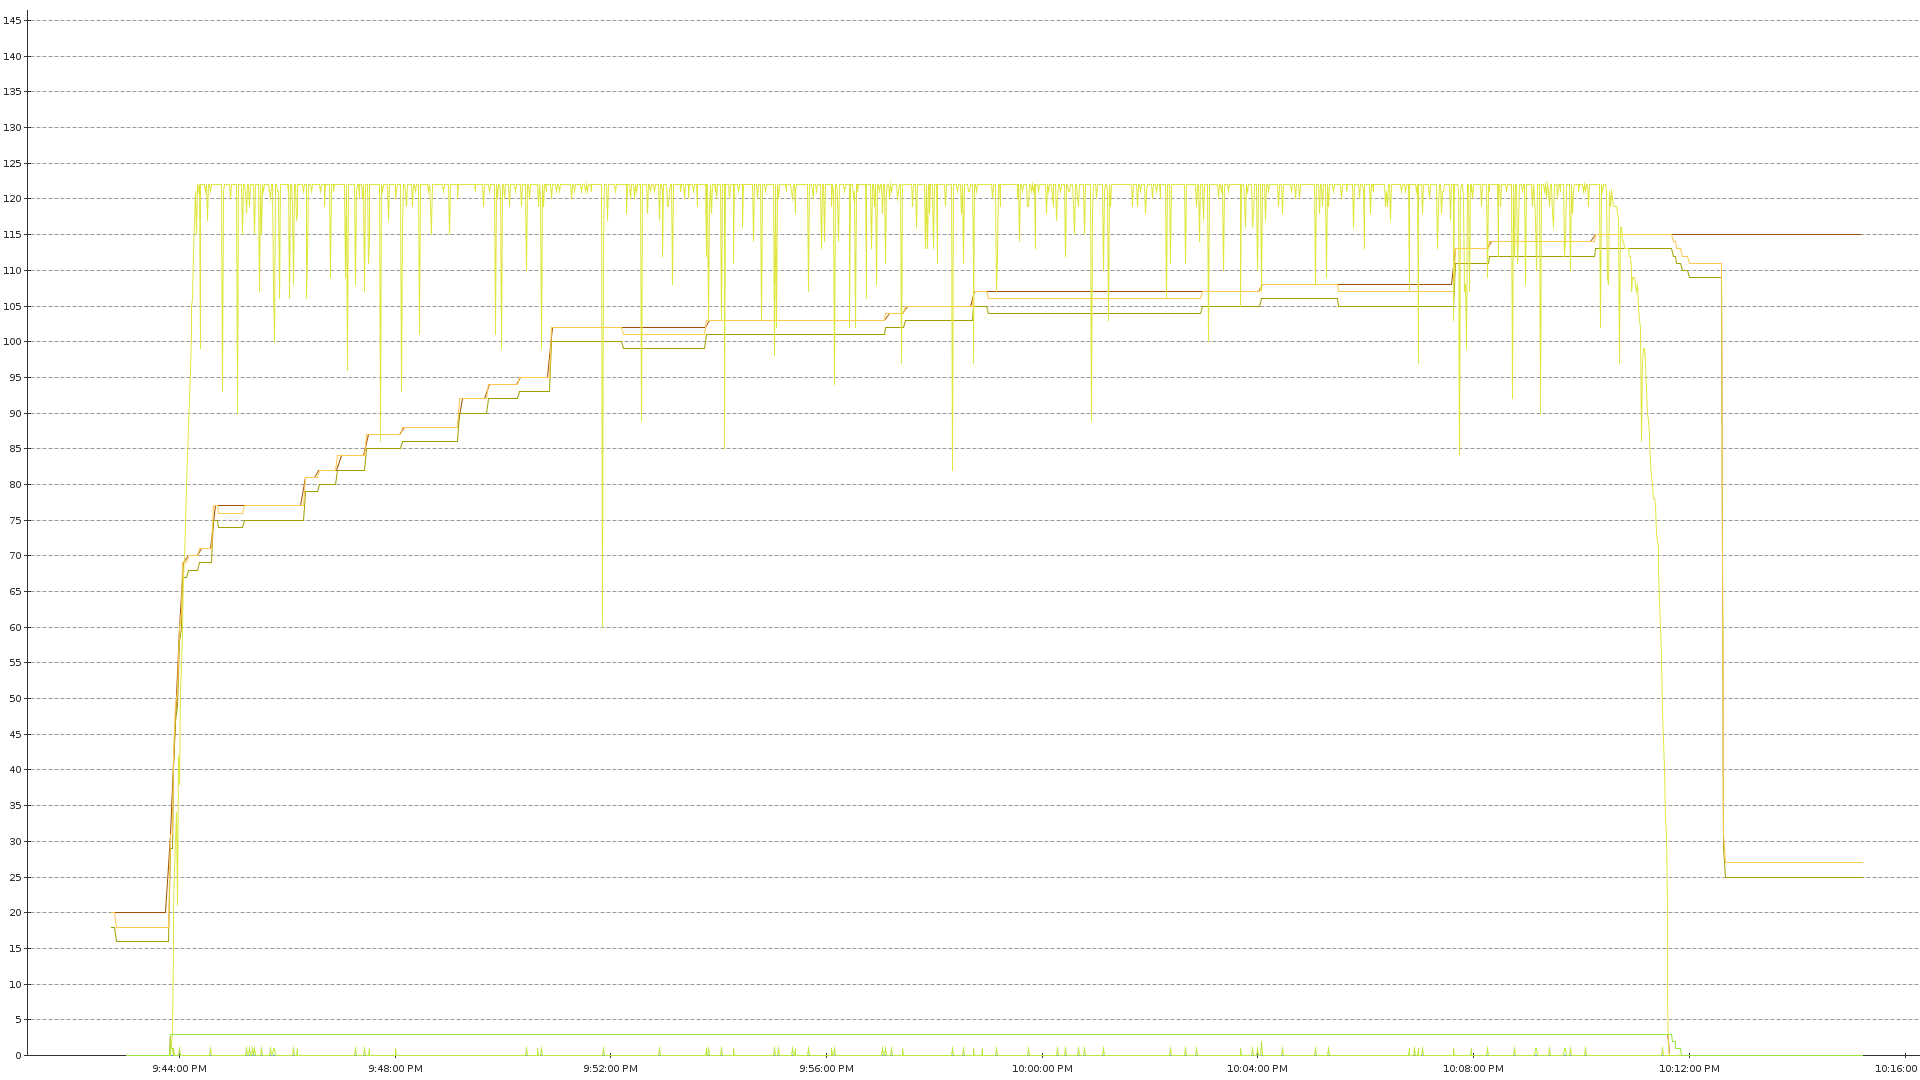

The data file committed next to this chart (first rows):
Attribute	Last	Minimum	Maximum	Average	σ
ActiveThreadCount	0.0	0.0	3.0	2.584	1.036
Daemon Live Thread Count	25.0	16.0	113.0	90.16	27.05
Peak Live Thread Count	115.0	20.0	115.0	99.57	19.62
PoolSize	0.0	0.0	3.0	2.597	1.019
QueuedSubmissionCount	0.0	0.0	122.0	102	42.63
QueuedTaskCount	0.0	0.0	0.0	0.0	0.0
RunningThreadCount	0.0	0.0	2.0	0.04081	0.203
Total Live Thread Count	27.0	18.0	115.0	92.16	27.05
